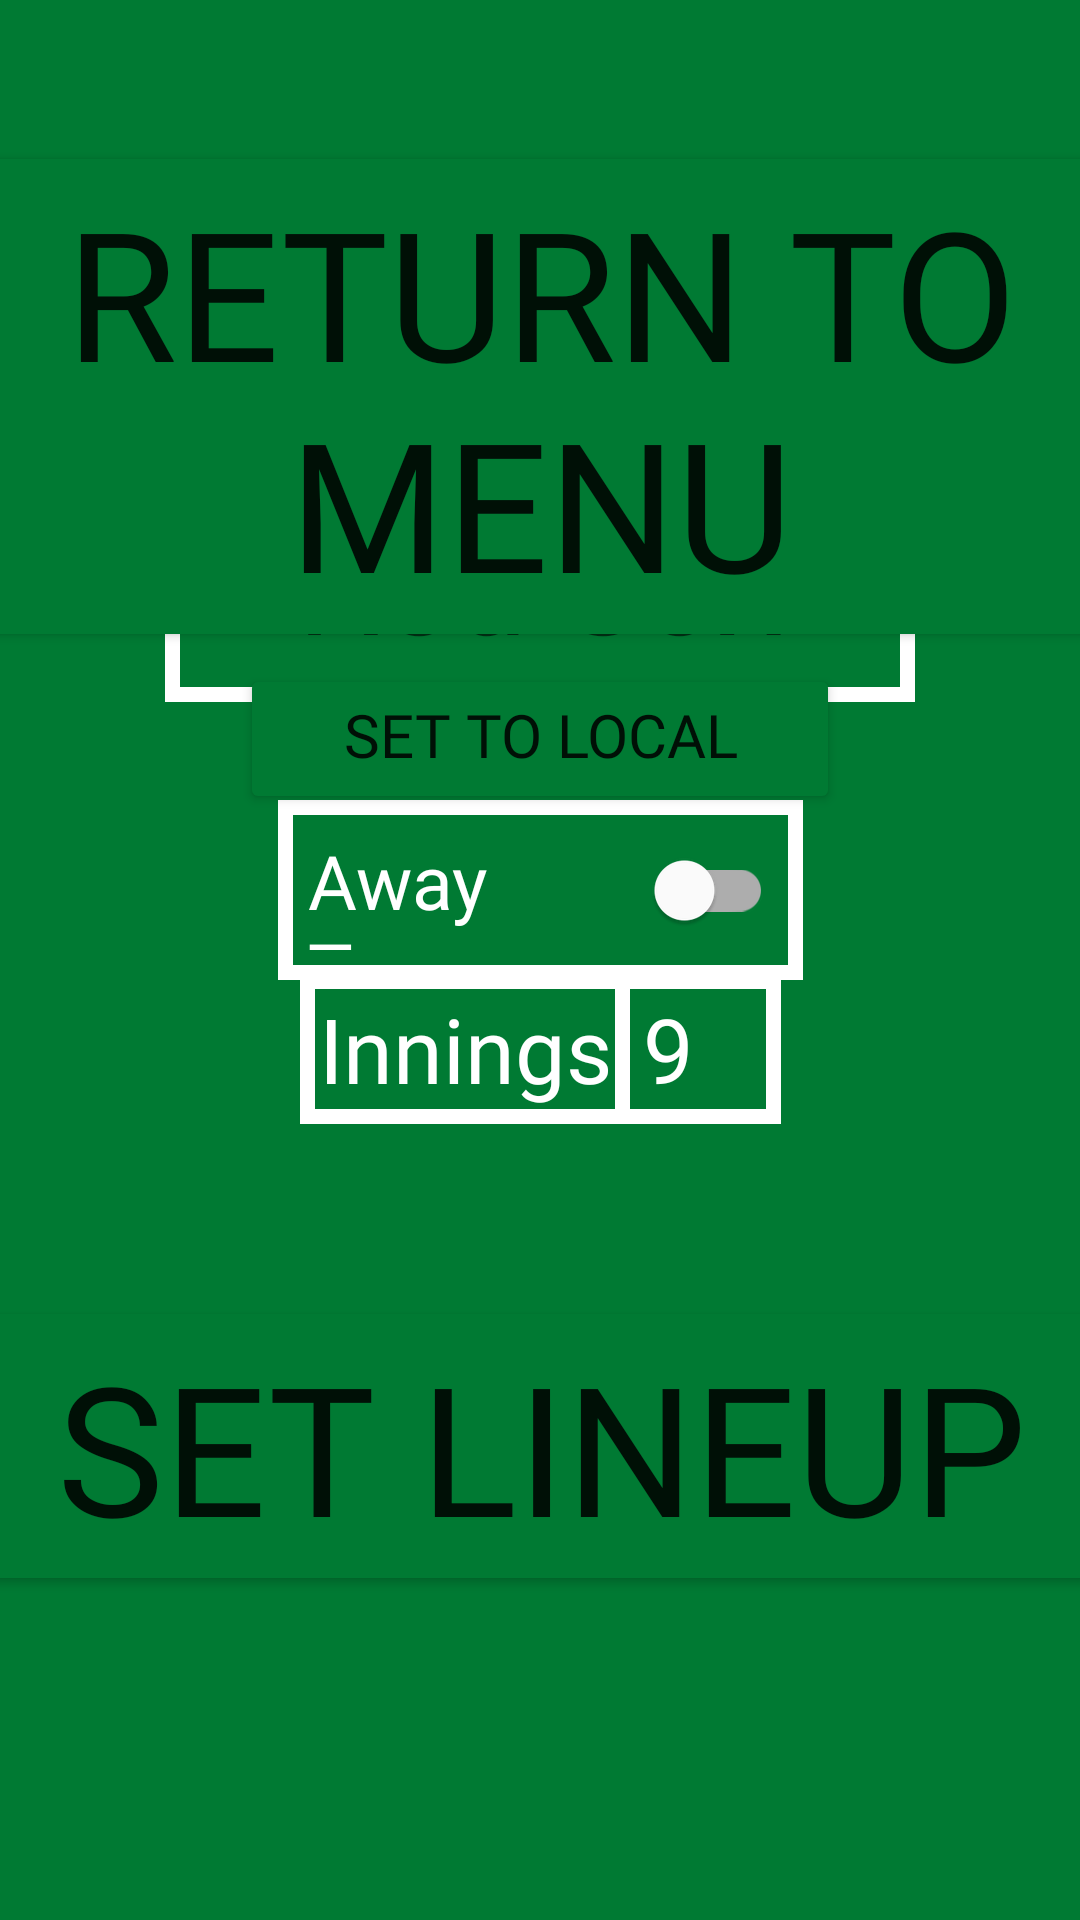

Reconstruct the res/layout file that produces this screen, plus the resources it refers to.
<!-- AndroidManifest.xml: application theme Theme.Scoremate -->
<!-- res/layout/game_settings.xml -->
<?xml version="1.0" encoding="utf-8"?>
<androidx.constraintlayout.widget.ConstraintLayout xmlns:android="http://schemas.android.com/apk/res/android"
    android:layout_width="match_parent"
    android:layout_height="match_parent"
    android:background="#007A33"
    xmlns:app="http://schemas.android.com/apk/res-auto">


    <EditText
        android:id="@+id/teamname"
        android:layout_width="250dp"
        android:padding="10dp"
        android:layout_height="60dp"
        android:background="@drawable/scorebox"
        android:fontFamily="@font/bosox"
        android:gravity="center"
        android:hint="Red Sox"
        android:textColor="#FFFFFF"
        android:textSize="45dp"
        app:layout_constraintBottom_toBottomOf="parent"
        app:layout_constraintEnd_toEndOf="parent"
        app:layout_constraintHorizontal_bias="0.5"
        app:layout_constraintStart_toStartOf="parent"
        app:layout_constraintTop_toTopOf="parent"
        app:layout_constraintVertical_bias="0.3"
        />
    <Button
        android:id="@+id/autofill"
        android:layout_width="200dp"
        android:layout_height="50dp"
        app:layout_constraintBottom_toBottomOf="parent"
        app:layout_constraintEnd_toEndOf="parent"
        app:layout_constraintStart_toStartOf="parent"
        app:layout_constraintTop_toTopOf="parent"
        app:layout_constraintVertical_bias="0.375"
        android:text="Set to Local team"
        android:fontFamily="@font/bosox"
        android:textSize="20dp"
        android:backgroundTint="#007A33"
        />
    <com.google.android.material.switchmaterial.SwitchMaterial
        android:id="@+id/awayswitch"
        android:layout_width="175dp"
        android:padding="10dp"
        android:layout_height="60dp"
        android:text="Away Team "
        android:fontFamily="@font/bosox"
        android:textColor="#FFFFFF"
        android:textSize="25dp"
        app:layout_constraintBottom_toBottomOf="parent"
        app:layout_constraintEnd_toEndOf="parent"
        app:layout_constraintHorizontal_bias="0.5"
        app:layout_constraintStart_toStartOf="parent"
        app:layout_constraintTop_toTopOf="parent"
        app:layout_constraintVertical_bias="0.46"
        android:background="@drawable/scorebox"

        />


    <EditText
        android:id="@+id/inning"
        android:layout_width="75dp"
        android:layout_height="50dp"
        app:layout_constraintEnd_toEndOf="parent"
        app:layout_constraintStart_toStartOf="parent"
        app:layout_constraintTop_toTopOf="parent"
        app:layout_constraintBottom_toBottomOf="parent"
        app:layout_constraintVertical_bias="0.55"
        app:layout_constraintHorizontal_bias="0.65"
        android:fontFamily="@font/bosox"
        android:textColor="#FFFFFF"
        android:text="9"
        android:inputType="number"
        android:textSize="30dp"
        android:gravity="center"
        android:background="@drawable/scorebox"

        />
    <TextView
        android:layout_width="110dp"
        android:layout_height="50dp"
        app:layout_constraintEnd_toEndOf="parent"
        app:layout_constraintStart_toStartOf="parent"
        app:layout_constraintTop_toTopOf="parent"
        app:layout_constraintBottom_toBottomOf="parent"
        app:layout_constraintVertical_bias="0.55"
        app:layout_constraintHorizontal_bias="0.4"
        android:text="Innings"
        android:fontFamily="@font/bosox"
        android:textColor="#FFFFFF"
        android:textSize="30dp"
        android:background="@drawable/scorebox"
        android:gravity="center"
        />
    <Button
        android:id="@+id/lineupbutton"
        android:layout_width="400dp"
        android:layout_height="100dp"
        app:layout_constraintBottom_toBottomOf="parent"
        app:layout_constraintEnd_toEndOf="parent"
        app:layout_constraintStart_toStartOf="parent"
        app:layout_constraintTop_toTopOf="parent"
        app:layout_constraintVertical_bias="0.8"
        android:text="SET LINEUP"
        android:fontFamily="@font/bosox"
        android:textSize="60dp"
        android:backgroundTint="#007A33"
        />
    <Button
        android:id="@+id/settingsback"
        android:layout_width="400dp"
        android:layout_height="wrap_content"
        app:layout_constraintBottom_toBottomOf="parent"
        app:layout_constraintEnd_toEndOf="parent"
        app:layout_constraintStart_toStartOf="parent"
        app:layout_constraintTop_toTopOf="parent"
        app:layout_constraintVertical_bias="0.1"
        android:text="RETURN TO MENU"
        android:fontFamily="@font/bosox"
        android:textSize="60dp"
        android:backgroundTint="#007A33"
        />

</androidx.constraintlayout.widget.ConstraintLayout>
<!-- resources referenced by this layout -->
<resources>
  <!-- drawable scorebox (drawable) -->
  <?xml version="1.0" encoding="utf-8"?>
  <shape xmlns:android="http://schemas.android.com/apk/res/android"
      android:shape="rectangle">
      <solid android:color="#007A33" />
      <stroke
          android:width="5dp"
          android:color="#FFFFFF" />
  </shape>
  <style name="Theme.Scoremate" parent="Theme.MaterialComponents.DayNight.DarkActionBar">
          
          <item name="colorPrimary">@color/purple_500</item>
          <item name="colorPrimaryVariant">@color/purple_700</item>
          <item name="colorOnPrimary">@color/white</item>
          
          <item name="colorSecondary">@color/teal_200</item>
          <item name="colorSecondaryVariant">@color/teal_700</item>
          <item name="colorOnSecondary">@color/black</item>
          
          <item name="android:statusBarColor">?attr/colorPrimaryVariant</item>
          
      </style>
  <!-- not gathered from this repository: default colours our renderer supplied (Android Studio template values) -->
  <color name="purple_500">#FF6200EE</color>
  <color name="purple_700">#FF3700B3</color>
  <color name="teal_200">#FF03DAC5</color>
  <color name="teal_700">#FF018786</color>
  <color name="black">#FF000000</color>
  <color name="white">#FFFFFFFF</color>
</resources>
